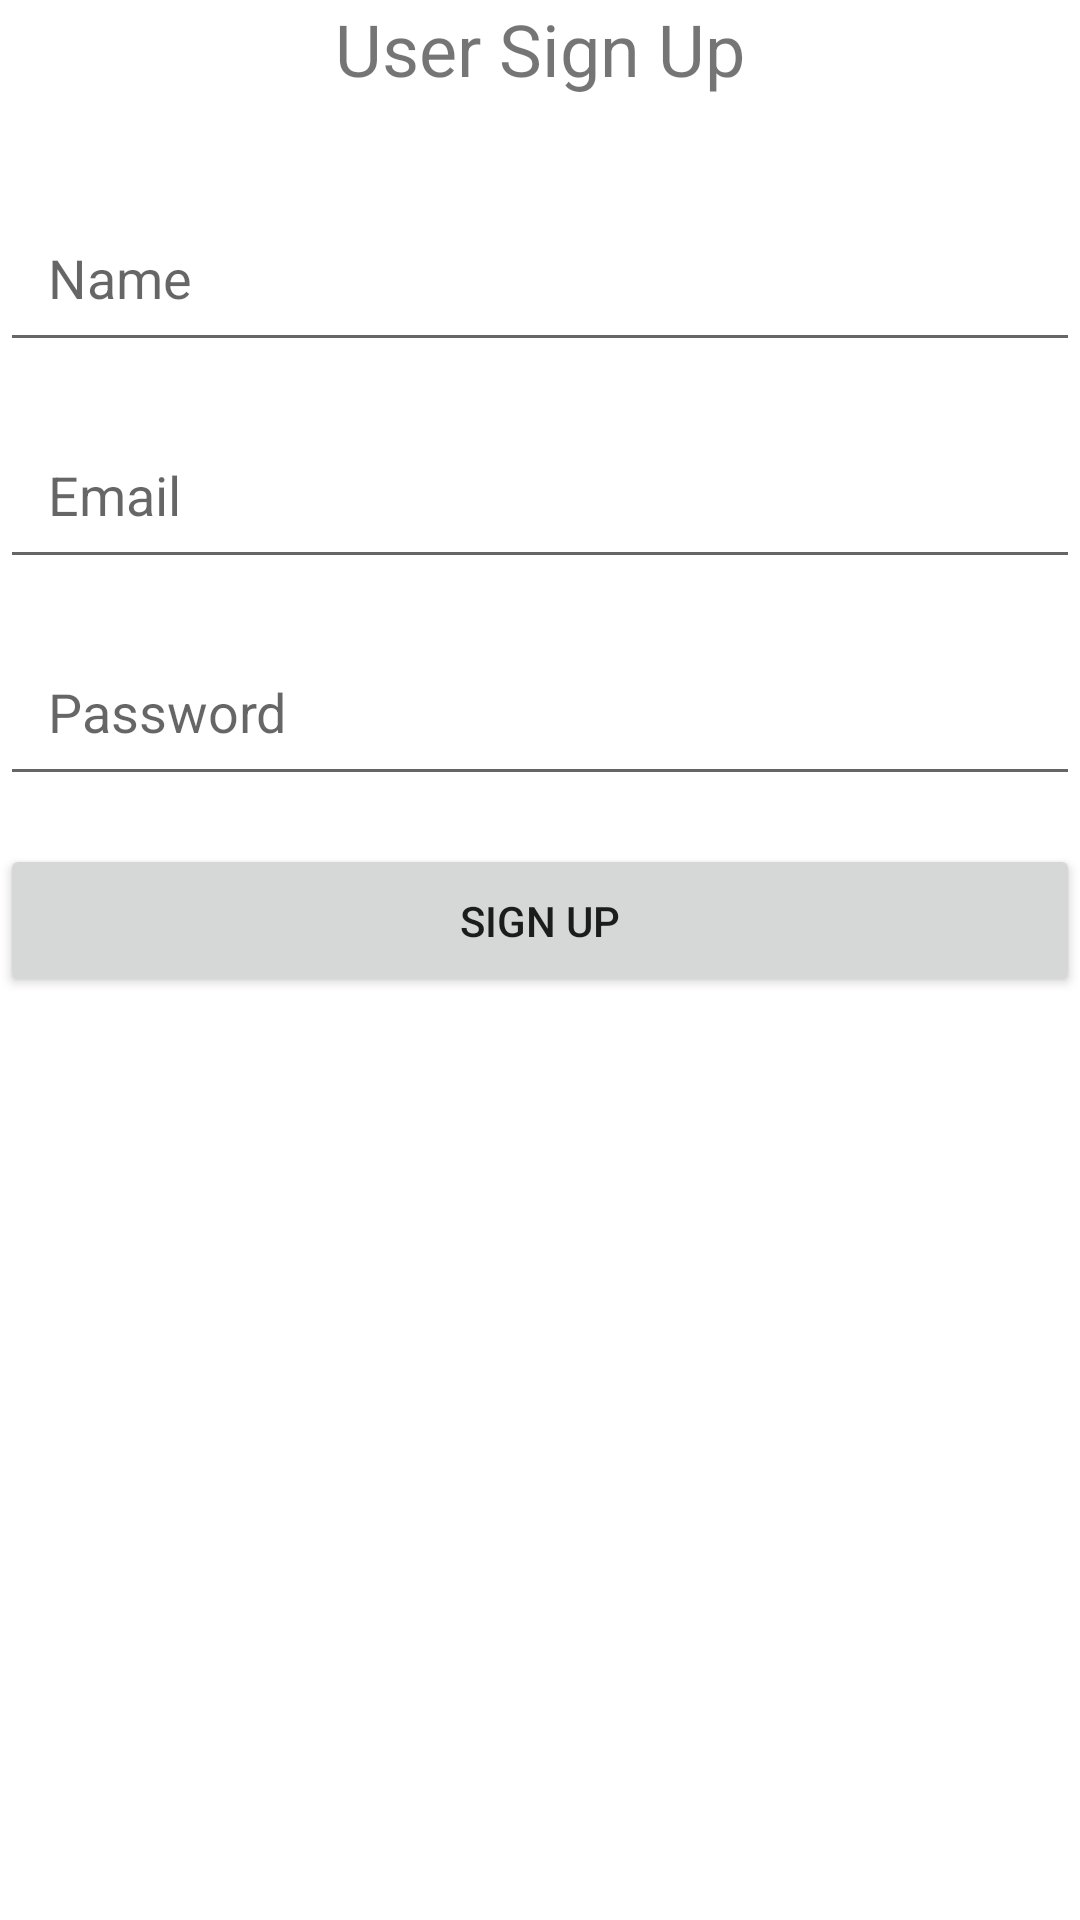

Layout XML and referenced resources for this Android screen:
<!-- AndroidManifest.xml: application theme Theme.ISTJobs -->
<!-- res/layout/activity_user_signup.xml -->
<?xml version="1.0" encoding="utf-8"?>
<androidx.constraintlayout.widget.ConstraintLayout xmlns:android="http://schemas.android.com/apk/res/android"
    xmlns:app="http://schemas.android.com/apk/res-auto"
    xmlns:tools="http://schemas.android.com/tools"
    android:layout_width="match_parent"
    android:layout_height="match_parent">

    <TextView
        android:id="@+id/signUpText"
        android:layout_width="wrap_content"
        android:layout_height="wrap_content"
        android:text="User Sign Up"
        android:textSize="24sp"
        app:layout_constraintBottom_toTopOf="@+id/nameField"
        app:layout_constraintEnd_toEndOf="parent"
        app:layout_constraintStart_toStartOf="parent"
        app:layout_constraintTop_toTopOf="parent" />

    <EditText
        android:id="@+id/nameField"
        android:layout_width="0dp"
        android:layout_height="wrap_content"
        android:hint="Name"
        android:padding="16dp"
        app:layout_constraintEnd_toEndOf="parent"
        app:layout_constraintStart_toStartOf="parent"
        app:layout_constraintTop_toBottomOf="@id/signUpText"
        android:layout_marginTop="32dp"/>

    <EditText
        android:id="@+id/emailField"
        android:layout_width="0dp"
        android:layout_height="wrap_content"
        android:layout_marginTop="16dp"
        android:hint="Email"
        android:minHeight="48dp"
        android:padding="16dp"
        app:layout_constraintEnd_toEndOf="parent"
        app:layout_constraintStart_toStartOf="parent"
        app:layout_constraintTop_toBottomOf="@id/nameField" />

    <EditText
        android:id="@+id/passwordField"
        android:layout_width="0dp"
        android:layout_height="wrap_content"
        android:hint="Password"
        android:inputType="textPassword"
        android:padding="16dp"
        app:layout_constraintEnd_toEndOf="parent"
        app:layout_constraintStart_toStartOf="parent"
        app:layout_constraintTop_toBottomOf="@id/emailField"
        android:layout_marginTop="16dp"/>

    <Button
        android:id="@+id/signUpButton"
        android:layout_width="0dp"
        android:layout_height="wrap_content"
        android:text="Sign Up"
        app:layout_constraintEnd_toEndOf="parent"
        app:layout_constraintStart_toStartOf="parent"
        app:layout_constraintTop_toBottomOf="@id/passwordField"
        android:layout_marginTop="16dp"
        android:padding="16dp" />

</androidx.constraintlayout.widget.ConstraintLayout>
<!-- resources referenced by this layout -->
<resources>
  <style name="Theme.ISTJobs" parent="Theme.AppCompat.DayNight.NoActionBar">
          
          <item name="colorPrimary">@color/colorPrimary</item>
          <item name="colorPrimaryVariant">@color/colorPrimaryDark</item>
          <item name="colorOnPrimary">@color/white</item>
          <item name="colorSecondary">@color/colorAccent</item>
          <item name="android:windowBackground">@color/white</item>
          
      </style>
  <color name="colorPrimary">#6200EE</color>
  <color name="colorPrimaryDark">#3700B3</color>
  <color name="white">#FFFFFF</color>
  <color name="colorAccent">#03DAC5</color>
</resources>
